Run: headless pygame with SDL's dummy video driver; simulated clock (each Clock.tick advances the game by its frame time, no real sleeping); random seed 0; keys injected as events and as key.get_pressed() state; no mouse input.
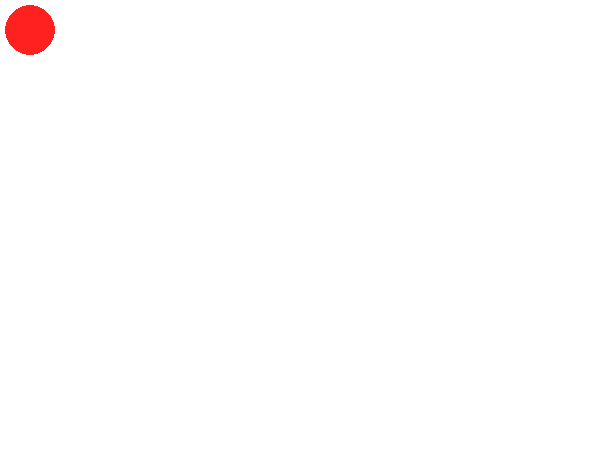
Frame 1 of 4 · flips 1–60 · no input
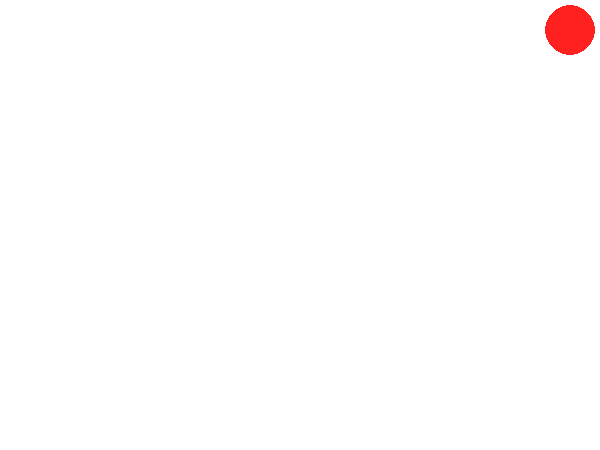
Frame 2 of 4 · flips 61–180 · tapped SPACE, RETURN · held RIGHT (→), D
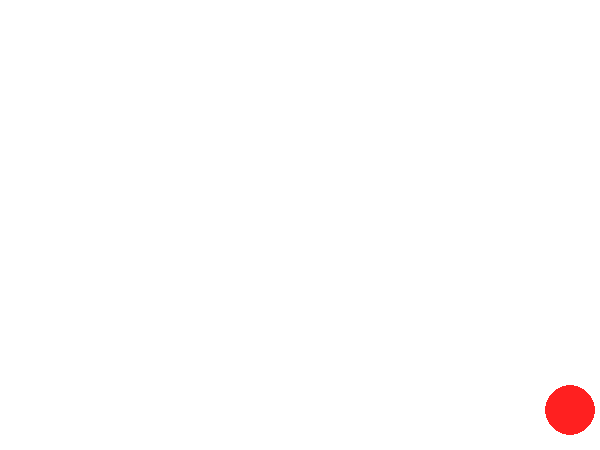
Frame 3 of 4 · flips 181–300 · held DOWN (↓), S
Frame 4 of 4 · flips 301–420 · held LEFT (←), A, UP (↑), W · screen same as frame 1, image omitted

The pygame program that drew these frames:

import pygame

pygame.init()
screen = pygame.display.set_mode((600, 450))
done = False
color = (255, 32, 32)

x, y = 30, 30
r = 25
step = 20

clock = pygame.time.Clock()

while not done:
    for event in pygame.event.get():
        if event.type == pygame.QUIT:
            done = True
    
    pressed = pygame.key.get_pressed()
    if pressed[pygame.K_UP]:
        if y - r - step > 0:
            y -= step
    if pressed[pygame.K_RIGHT]:
        if x + r + step < screen.get_width():
            x += step
    if pressed[pygame.K_DOWN]:
        if y + r + step < screen.get_height():
            y += step
    if pressed[pygame.K_LEFT]:
        if x - r - step > 0:
            x -= step

    screen.fill((255, 255, 255 ))
    pygame.draw.circle(screen, color, (x, y), r)

    pygame.display.flip()
    clock.tick(60)
